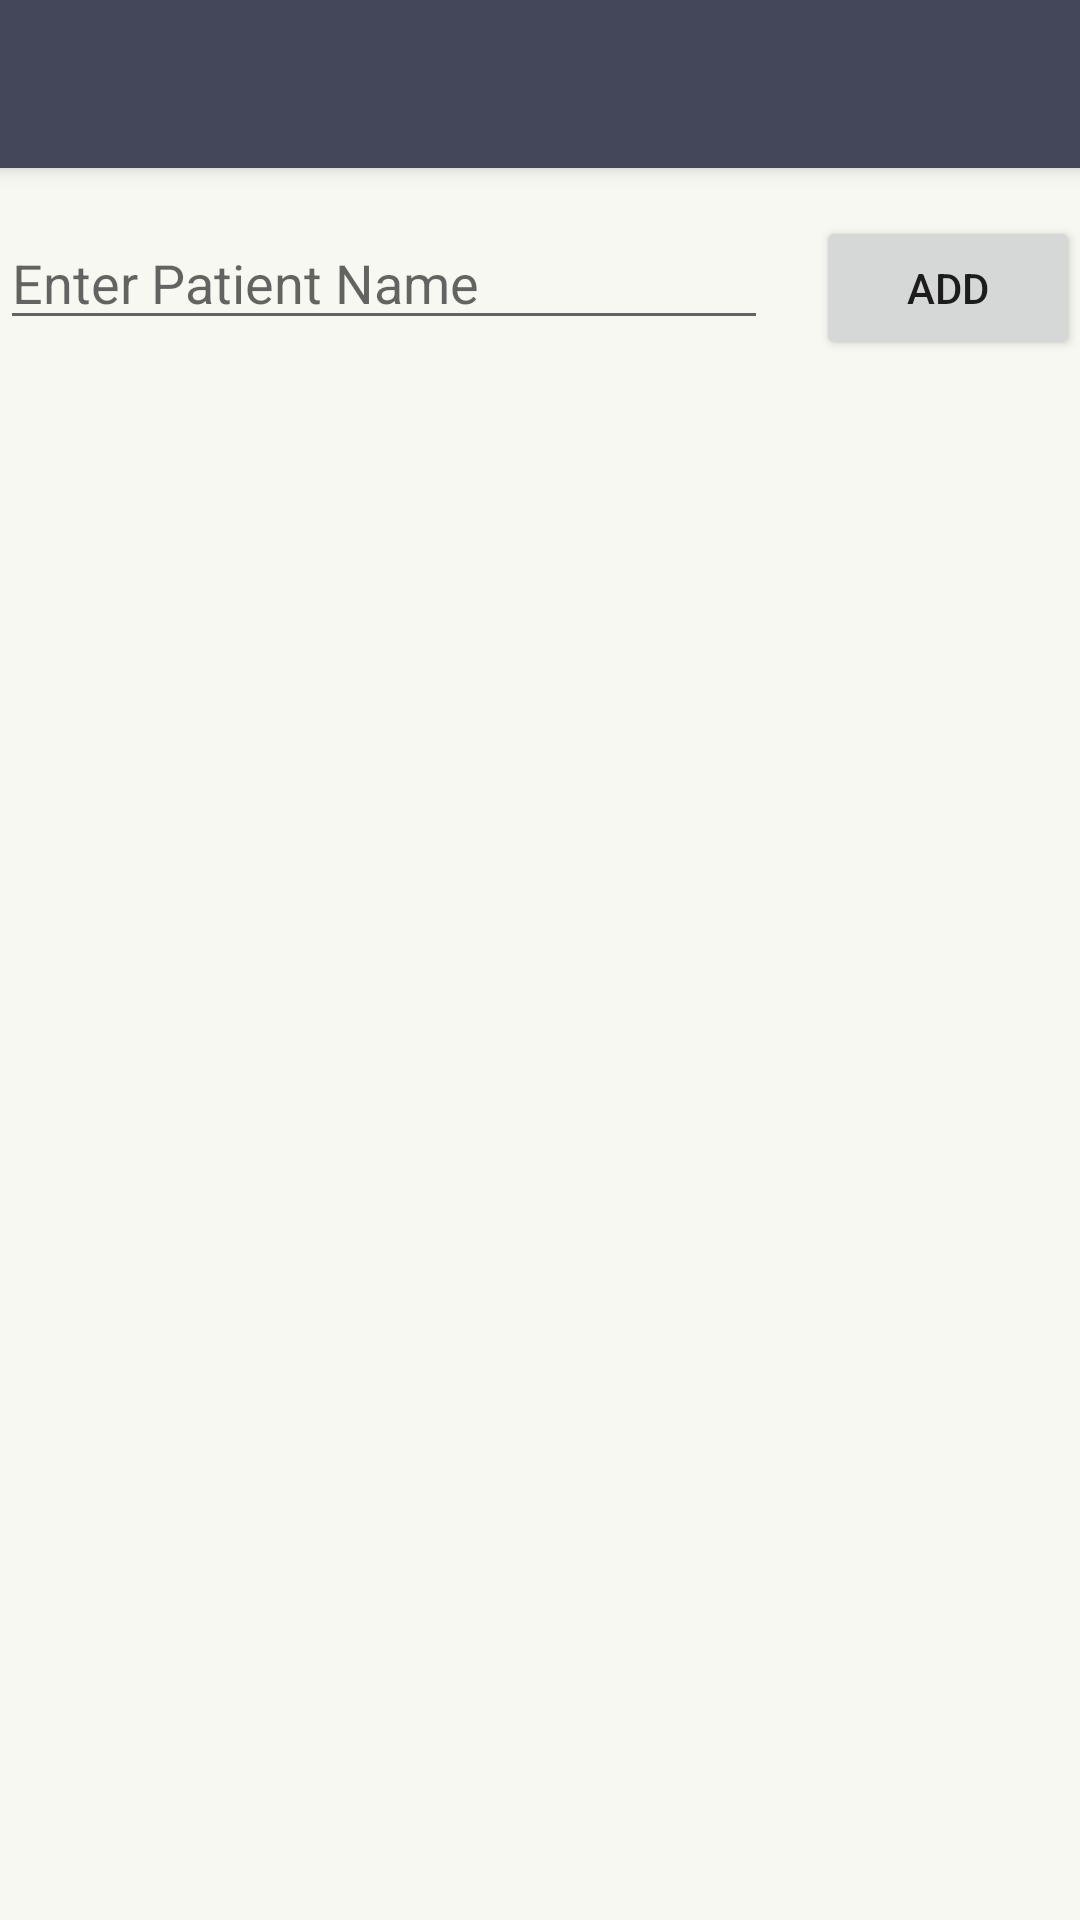

Layout XML and referenced resources for this Android screen:
<!-- AndroidManifest.xml: application theme AppTheme -->
<!-- res/layout/activity_patientname.xml -->
<?xml version="1.0" encoding="utf-8"?>
<android.support.design.widget.CoordinatorLayout
    xmlns:android="http://schemas.android.com/apk/res/android"
    xmlns:app="http://schemas.android.com/apk/res-auto"
    xmlns:tools="http://schemas.android.com/tools"
    android:layout_width="match_parent"
    android:layout_height="match_parent"
    android:fitsSystemWindows="true"
    tools:context="com.mbientlab.metawear.app.PatientName">

    <android.support.design.widget.AppBarLayout
        android:layout_width="match_parent"
        android:layout_height="wrap_content"
        android:theme="@style/AppTheme.AppBarOverlay">

        <android.support.v7.widget.Toolbar
            android:id="@+id/toolbar"
            android:layout_width="match_parent"
            android:layout_height="?attr/actionBarSize"
            android:background="?attr/colorPrimary"
            app:popupTheme="@style/AppTheme.PopupOverlay" />

    </android.support.design.widget.AppBarLayout>

    <include layout="@layout/content_patient_name" />

    

</android.support.design.widget.CoordinatorLayout>
<!-- res/layout/content_patient_name.xml (included above) -->
<?xml version="1.0" encoding="utf-8"?>
<android.support.constraint.ConstraintLayout xmlns:android="http://schemas.android.com/apk/res/android"
    xmlns:app="http://schemas.android.com/apk/res-auto"
    xmlns:tools="http://schemas.android.com/tools"
    android:layout_width="match_parent"
    android:layout_height="match_parent"
    app:layout_behavior="@string/appbar_scrolling_view_behavior"
    tools:context="com.mbientlab.metawear.app.PatientName"
    tools:showIn="@layout/activity_patientname">

    <EditText
        android:id="@+id/editText"
        android:layout_width="0dp"
        android:layout_height="wrap_content"
        android:layout_marginTop="16dp"
        android:ems="10"
        android:hint="@string/prompt_name"
        android:inputType="textPersonName"
        app:layout_constraintEnd_toStartOf="@+id/button"
        app:layout_constraintHorizontal_bias="0.5"
        app:layout_constraintStart_toStartOf="parent"
        app:layout_constraintTop_toTopOf="parent" />

    <Button
        android:id="@+id/button"
        android:layout_width="wrap_content"
        android:layout_height="wrap_content"
        android:layout_marginStart="16dp"
        android:onClick="addPatient"
        android:text="@string/add_patient"
        app:layout_constraintBaseline_toBaselineOf="@+id/editText"
        app:layout_constraintEnd_toEndOf="parent"
        app:layout_constraintHorizontal_bias="0.5"
        app:layout_constraintStart_toEndOf="@+id/editText" />
</android.support.constraint.ConstraintLayout>
<!-- resources referenced by this layout -->
<resources>
  <string name="add_patient">Add</string>
  <string name="prompt_name">Enter Patient Name</string>
  <style name="AppTheme.AppBarOverlay" parent="ThemeOverlay.AppCompat.Dark.ActionBar" />
  <style name="AppTheme.PopupOverlay" parent="ThemeOverlay.AppCompat.Light" />
  <style name="AppTheme" parent="Theme.AppCompat.Light.DarkActionBar">
          
          <item name="android:actionBarStyle">@style/Widget.ActionBar</item>
          <item name="actionBarStyle">@style/Widget.ActionBar</item>
          
          <item name="android:windowBackground">@color/backgroundColor</item>
          <item name="colorPrimary">@color/actionBarColor</item>
          <item name="colorPrimaryDark">@color/actionBarColorDark</item>
      </style>
  <style name="Widget.ActionBar" parent="@style/Widget.AppCompat.Light.ActionBar.Solid.Inverse">
      <item name="background">@color/actionBarColor</item>
          <item name="android:background">@color/actionBarColor</item>
          <item name="android:backgroundStacked">@color/actionBarColor</item>
          <item name="android:backgroundSplit">@color/actionBarColor</item>
          <item name="android:displayOptions">useLogo|showHome|showTitle</item>
      </style>
  <color name="backgroundColor">#f8f8f2</color>
  <color name="actionBarColor">#44475a</color>
  <color name="actionBarColorDark">#44475a</color>
</resources>
